Dataset: combined (GitHub, WhenLifeHandsYouLemons/Computer-Science-IA). Classes: decmial, division sign, eight, equal, five, four, minus sign, nine, one, plus sign, seven, six, three, times sign, two, zero.

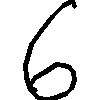
Label: six

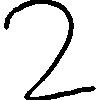
Label: two

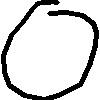
Label: zero

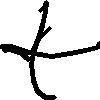
Label: plus sign

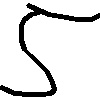
Label: five

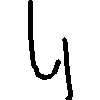
Label: four
